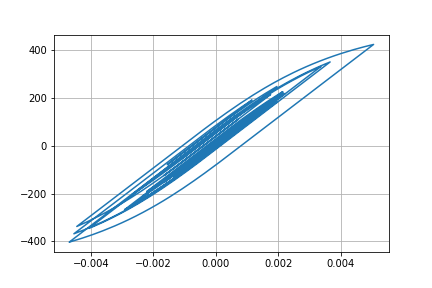

Values plotted in this chart, from the file beside it:
Desplacment, Force
0.0, 0.0
-2.1430989108952023e-08, -0.002143
-6.71691705759603e-08, -0.006717
-1.024489117735646e-07, -0.01024
-1.0011506262679893e-07, -0.01001
-5.166888271084006e-08, -0.005167
2.3528438570962514e-08, 0.002353
7.348424641036159e-08, 0.007348
1.993016284379818e-08, 0.001993
-2.3013864531154182e-07, -0.02301
-7.62879136537262e-07, -0.07629
-1.6275717581071189e-06, -0.1628
-2.8078745451125674e-06, -0.2808
-4.204016136514969e-06, -0.4204
-5.629386284391199e-06, -0.5629
-6.8153968807916435e-06, -0.6815
-7.436353201122081e-06, -0.7436
-7.152206489336655e-06, -0.7152
-5.6599046683716715e-06, -0.566
-2.7412958340194143e-06, -0.2741
1.7007369235945677e-06, 0.1701
7.611631770630782e-06, 0.7612
1.4782865128909547e-05, 1.478
2.2876811855634974e-05, 2.288
3.147606195257217e-05, 3.148
4.014026211422219e-05, 4.014
4.8465826882609257e-05, 4.846
5.615410281609062e-05, 5.615
6.30538327340051e-05, 6.305
6.918139995550571e-05, 6.918
7.470702822707027e-05, 7.47
7.990201346768034e-05, 7.99
8.50672354212523e-05, 8.506
9.046494751708875e-05, 9.046
9.625827347589231e-05, 9.625
0.0001025, 10.24
0.0001089, 10.89
0.0001153, 11.53
0.0001213, 12.12
0.0001262, 12.61
0.0001296, 12.96
0.0001311, 13.11
0.0001304, 13.04
0.0001275, 12.74
0.0001224, 12.24
0.0001154, 11.54
0.0001069, 10.69
9.738136382079124e-05, 9.735
8.716148818189712e-05, 8.713
7.653415350190232e-05, 7.651
6.555120847130707e-05, 6.552
5.403118121923183e-05, 5.4
4.158854712451917e-05, 4.156
2.772345652566486e-05, 2.769
1.1943686124676994e-05, 1.191
-6.122110811413439e-06, -0.6151
-2.662197459325525e-05, -2.665
-4.940048672673411e-05, -4.943
-7.397159605541482e-05, -7.4
-9.955218955076823e-05, -9.957
... 2,941 more rows
